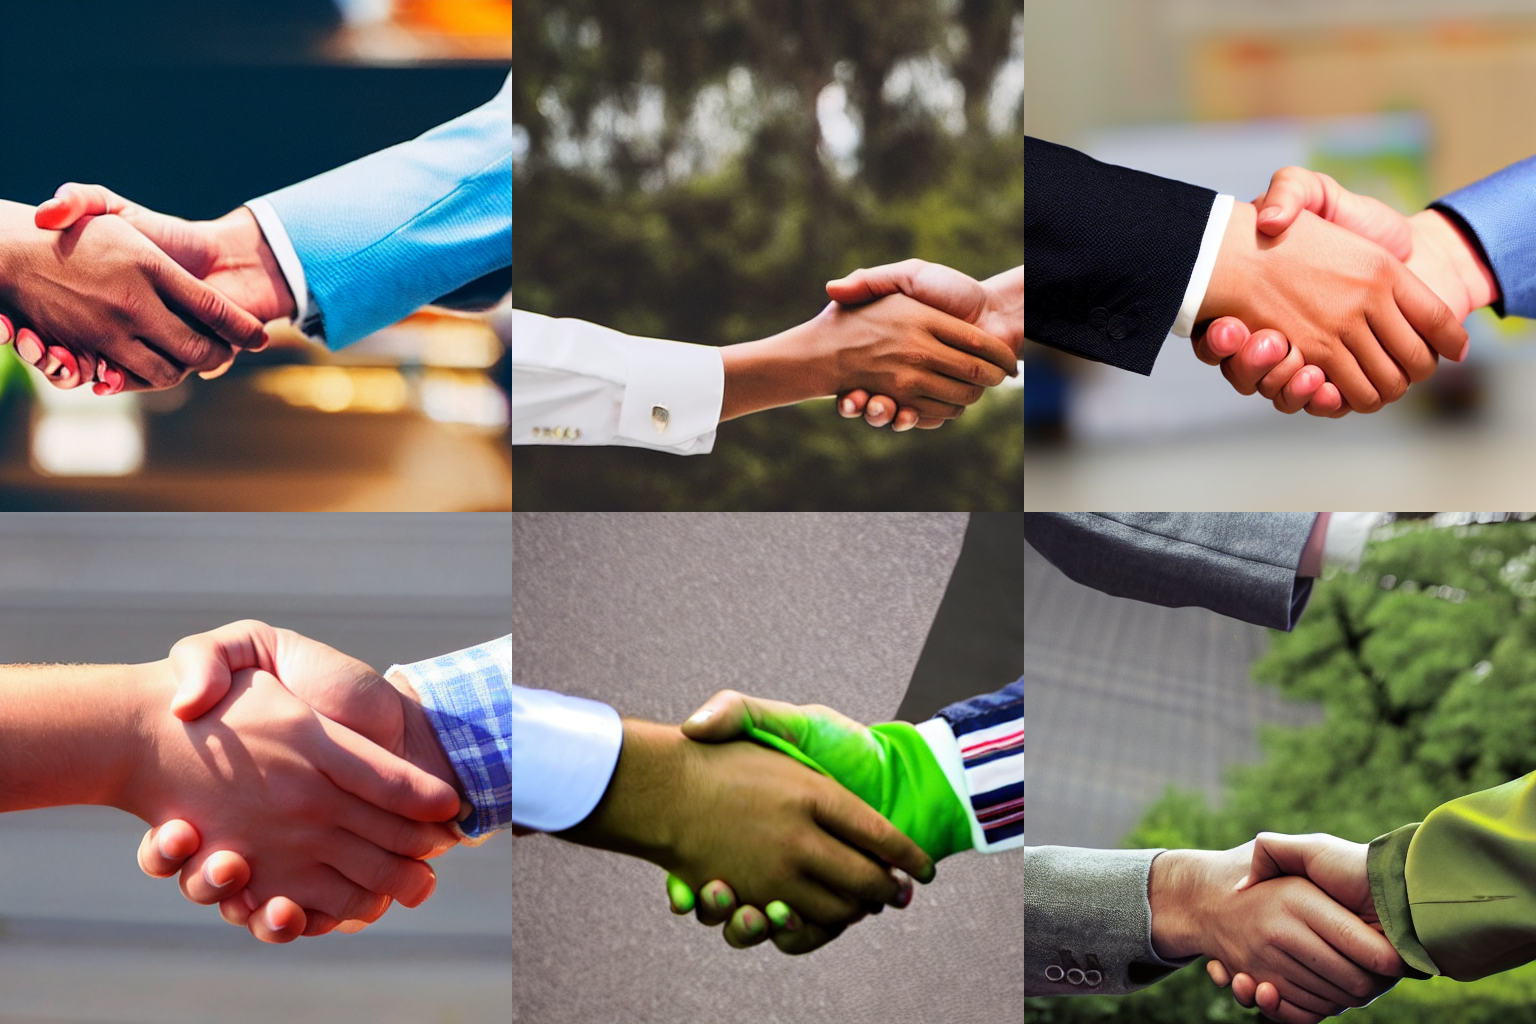
Generation parameters embedded in this image by AUTOMATIC1111 Stable Diffusion web UI or a fork of it (Forge, ...) (PNG 'parameters' text chunk):
a photo of a handshake 
Negative prompt: (disfigured:1.5)
Steps: 30, Sampler: DPM++ 2M Karras, CFG scale: 7.5, Seed: 1234, Size: 512x512, Model hash: 658a49c08a, Model: Stable-Diffusion-v1-5, Version: v1.6.0-2-g4afaaf8a